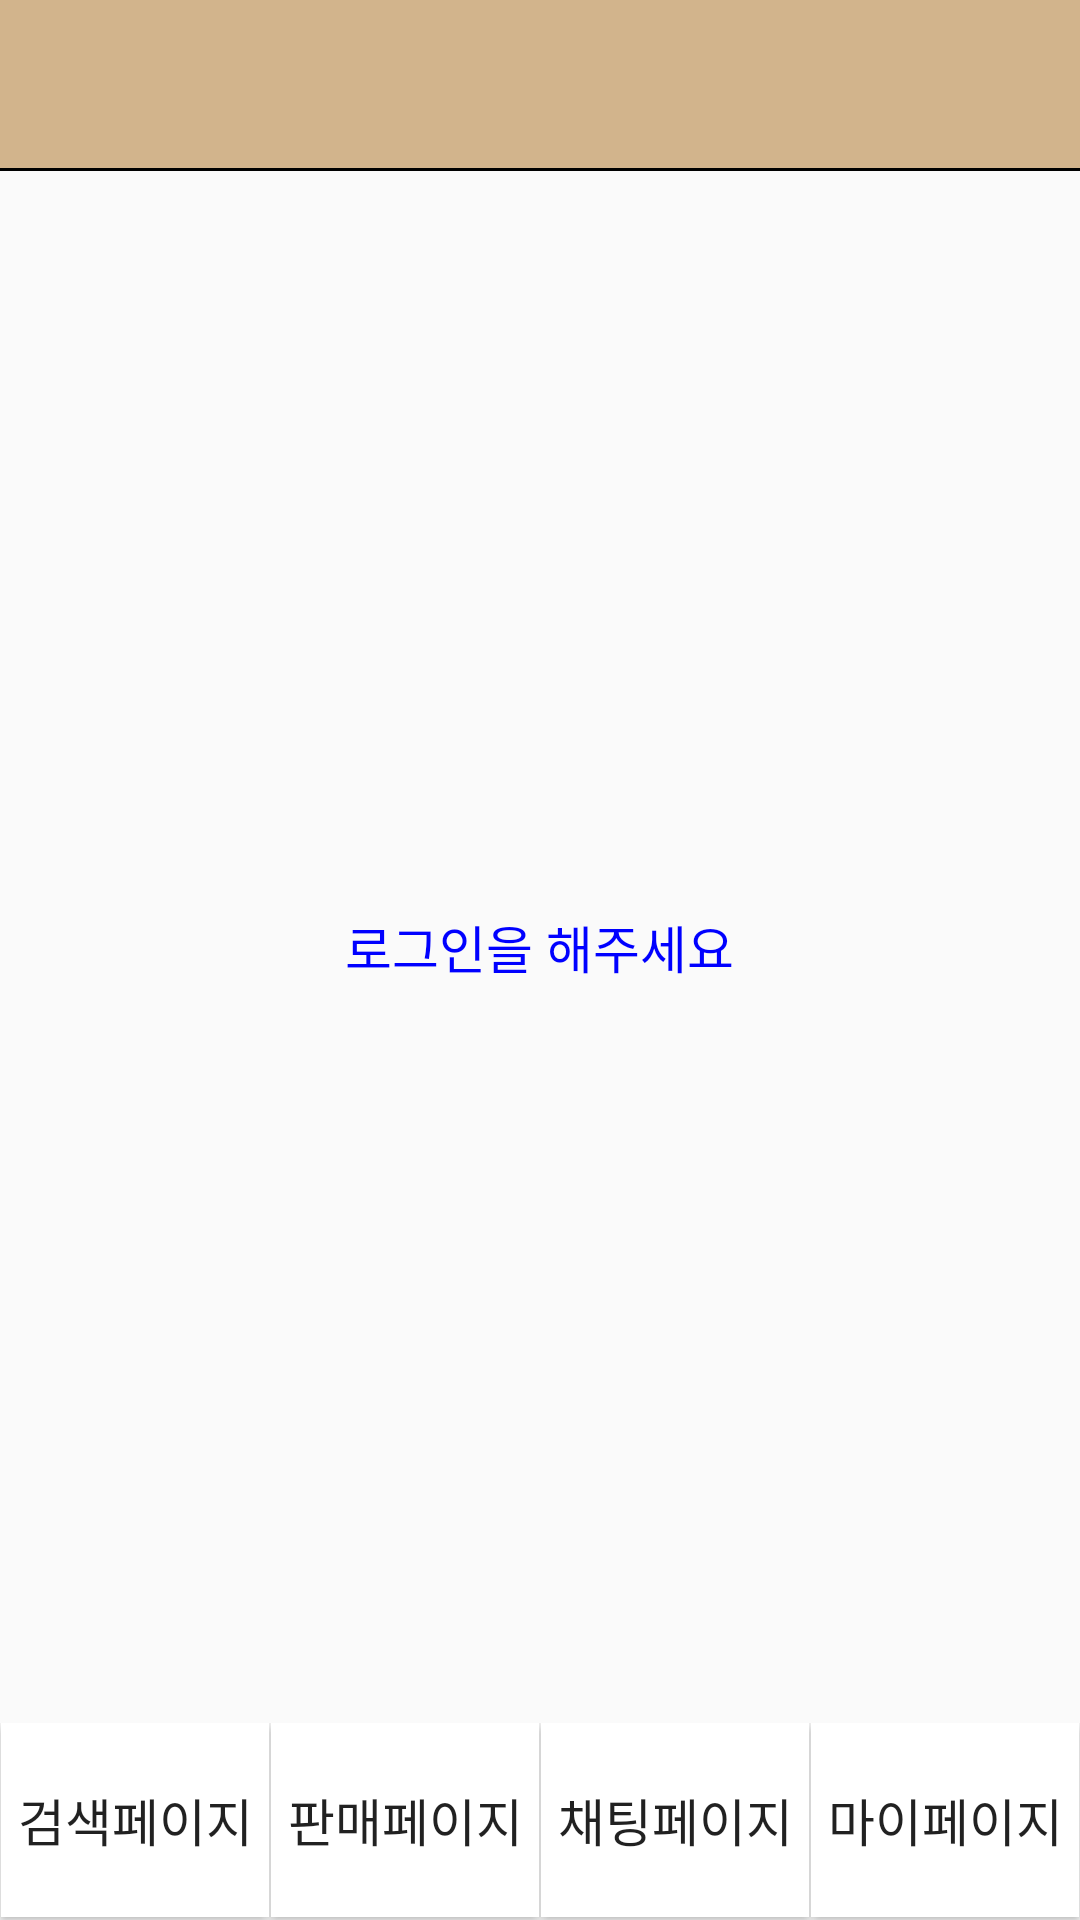

Write the Android layout XML for this screen, with the resource values it uses.
<!-- AndroidManifest.xml: application theme Theme.Booksell -->
<!-- res/layout/activity_chat_list_page.xml -->
<?xml version="1.0" encoding="utf-8"?>
<LinearLayout xmlns:android="http://schemas.android.com/apk/res/android"
    xmlns:tools="http://schemas.android.com/tools"
    android:layout_width="match_parent"
    android:layout_height="match_parent"
    android:orientation="vertical">

    
    <androidx.appcompat.widget.Toolbar
        android:id="@+id/toolbar"
        android:layout_width="match_parent"
        android:layout_height="?attr/actionBarSize"
        android:background="@color/wood"
        android:title="@string/chat" />
    <View
        android:layout_width="match_parent"
        android:layout_height="1dp"
        android:background="#000" />

    <LinearLayout
        android:layout_width="match_parent"
        android:layout_height="0dp"
        android:layout_weight="1"
        android:orientation="vertical">

        
        <TextView
            android:id="@+id/tv_login"
            android:layout_width="wrap_content"
            android:layout_height="65dp"
            android:layout_margin="1px"
            android:layout_weight="1"
            android:text="로그인을 해주세요"
            android:textSize="17dp"
            android:gravity="center"
            android:layout_gravity="center"
            android:textColor="#0000FF"
            android:visibility="visible"
            />

        <androidx.recyclerview.widget.RecyclerView
            android:id="@+id/rv"
            android:layout_width="match_parent"
            android:layout_height="0dp"
            android:layout_weight="1"
            android:visibility="gone"/>

    </LinearLayout>


    <LinearLayout
        android:layout_width="match_parent"
        android:layout_height="wrap_content"
        android:gravity="bottom"
        android:orientation="horizontal">

        <Button
            android:id="@+id/btn_buy"
            android:layout_width="0dp"
            android:layout_height="65dp"
            android:layout_margin="1px"
            android:layout_weight="1"
            android:text="검색페이지"
            android:textSize="17dp"
            android:background="@drawable/button_border" />

        <Button
            android:id="@+id/btn_sell"
            android:layout_width="0dp"
            android:layout_height="65dp"
            android:layout_margin="1px"
            android:layout_weight="1"
            android:text="판매페이지"
            android:textSize="17dp"
            android:background="@drawable/button_border" />

        <Button
            android:id="@+id/btn_chat"
            android:layout_width="0dp"
            android:layout_height="65dp"
            android:layout_margin="1px"
            android:layout_weight="1"
            android:text="채팅페이지"
            android:textSize="17dp"
            android:background="@drawable/button_border" />

        <Button
            android:id="@+id/btn_my"
            android:layout_width="0dp"
            android:layout_height="65dp"
            android:layout_margin="1px"
            android:layout_weight="1"
            android:text="마이페이지"
            android:textSize="17dp"
            android:background="@drawable/button_border" />

    </LinearLayout>
</LinearLayout>
<!-- resources referenced by this layout -->
<resources>
  <color name="wood">#D2B48C</color>
  <!-- drawable button_border (drawable) -->
  <?xml version="1.0" encoding="utf-8"?>
  <selector xmlns:android="http://schemas.android.com/apk/res/android">
      <item android:state_pressed="true">
          <shape android:shape="rectangle">
              <solid android:color="#808080"/> 
              <stroke android:width="2dp" android:color="#FFFFFF"/> 
          </shape>
      </item>
      <item>
          <shape android:shape="rectangle">
              <solid android:color="@color/white"/> 
              <stroke android:width="2dp" android:color="#FFFFFF"/> 
          </shape>
      </item>
  </selector>
  <string name="chat">채팅</string>
  <style name="Theme.Booksell" parent="Theme.AppCompat.DayNight.NoActionBar">
          
          <item name="colorPrimary">@color/purple_500</item>
          <item name="colorPrimaryVariant">@color/purple_700</item>
          <item name="colorOnPrimary">@color/white</item>
          
          <item name="colorSecondary">@color/teal_200</item>
          <item name="colorSecondaryVariant">@color/teal_700</item>
          <item name="colorOnSecondary">@color/black</item>
          
          <item name="android:statusBarColor">?attr/colorPrimaryVariant</item>
          
      </style>
  <color name="white">#FFFFFFFF</color>
  <color name="purple_500">#FF6200EE</color>
  <color name="purple_700">#FF3700B3</color>
  <color name="teal_200">#FF03DAC5</color>
  <color name="teal_700">#FF018786</color>
  <color name="black">#FF000000</color>
</resources>
